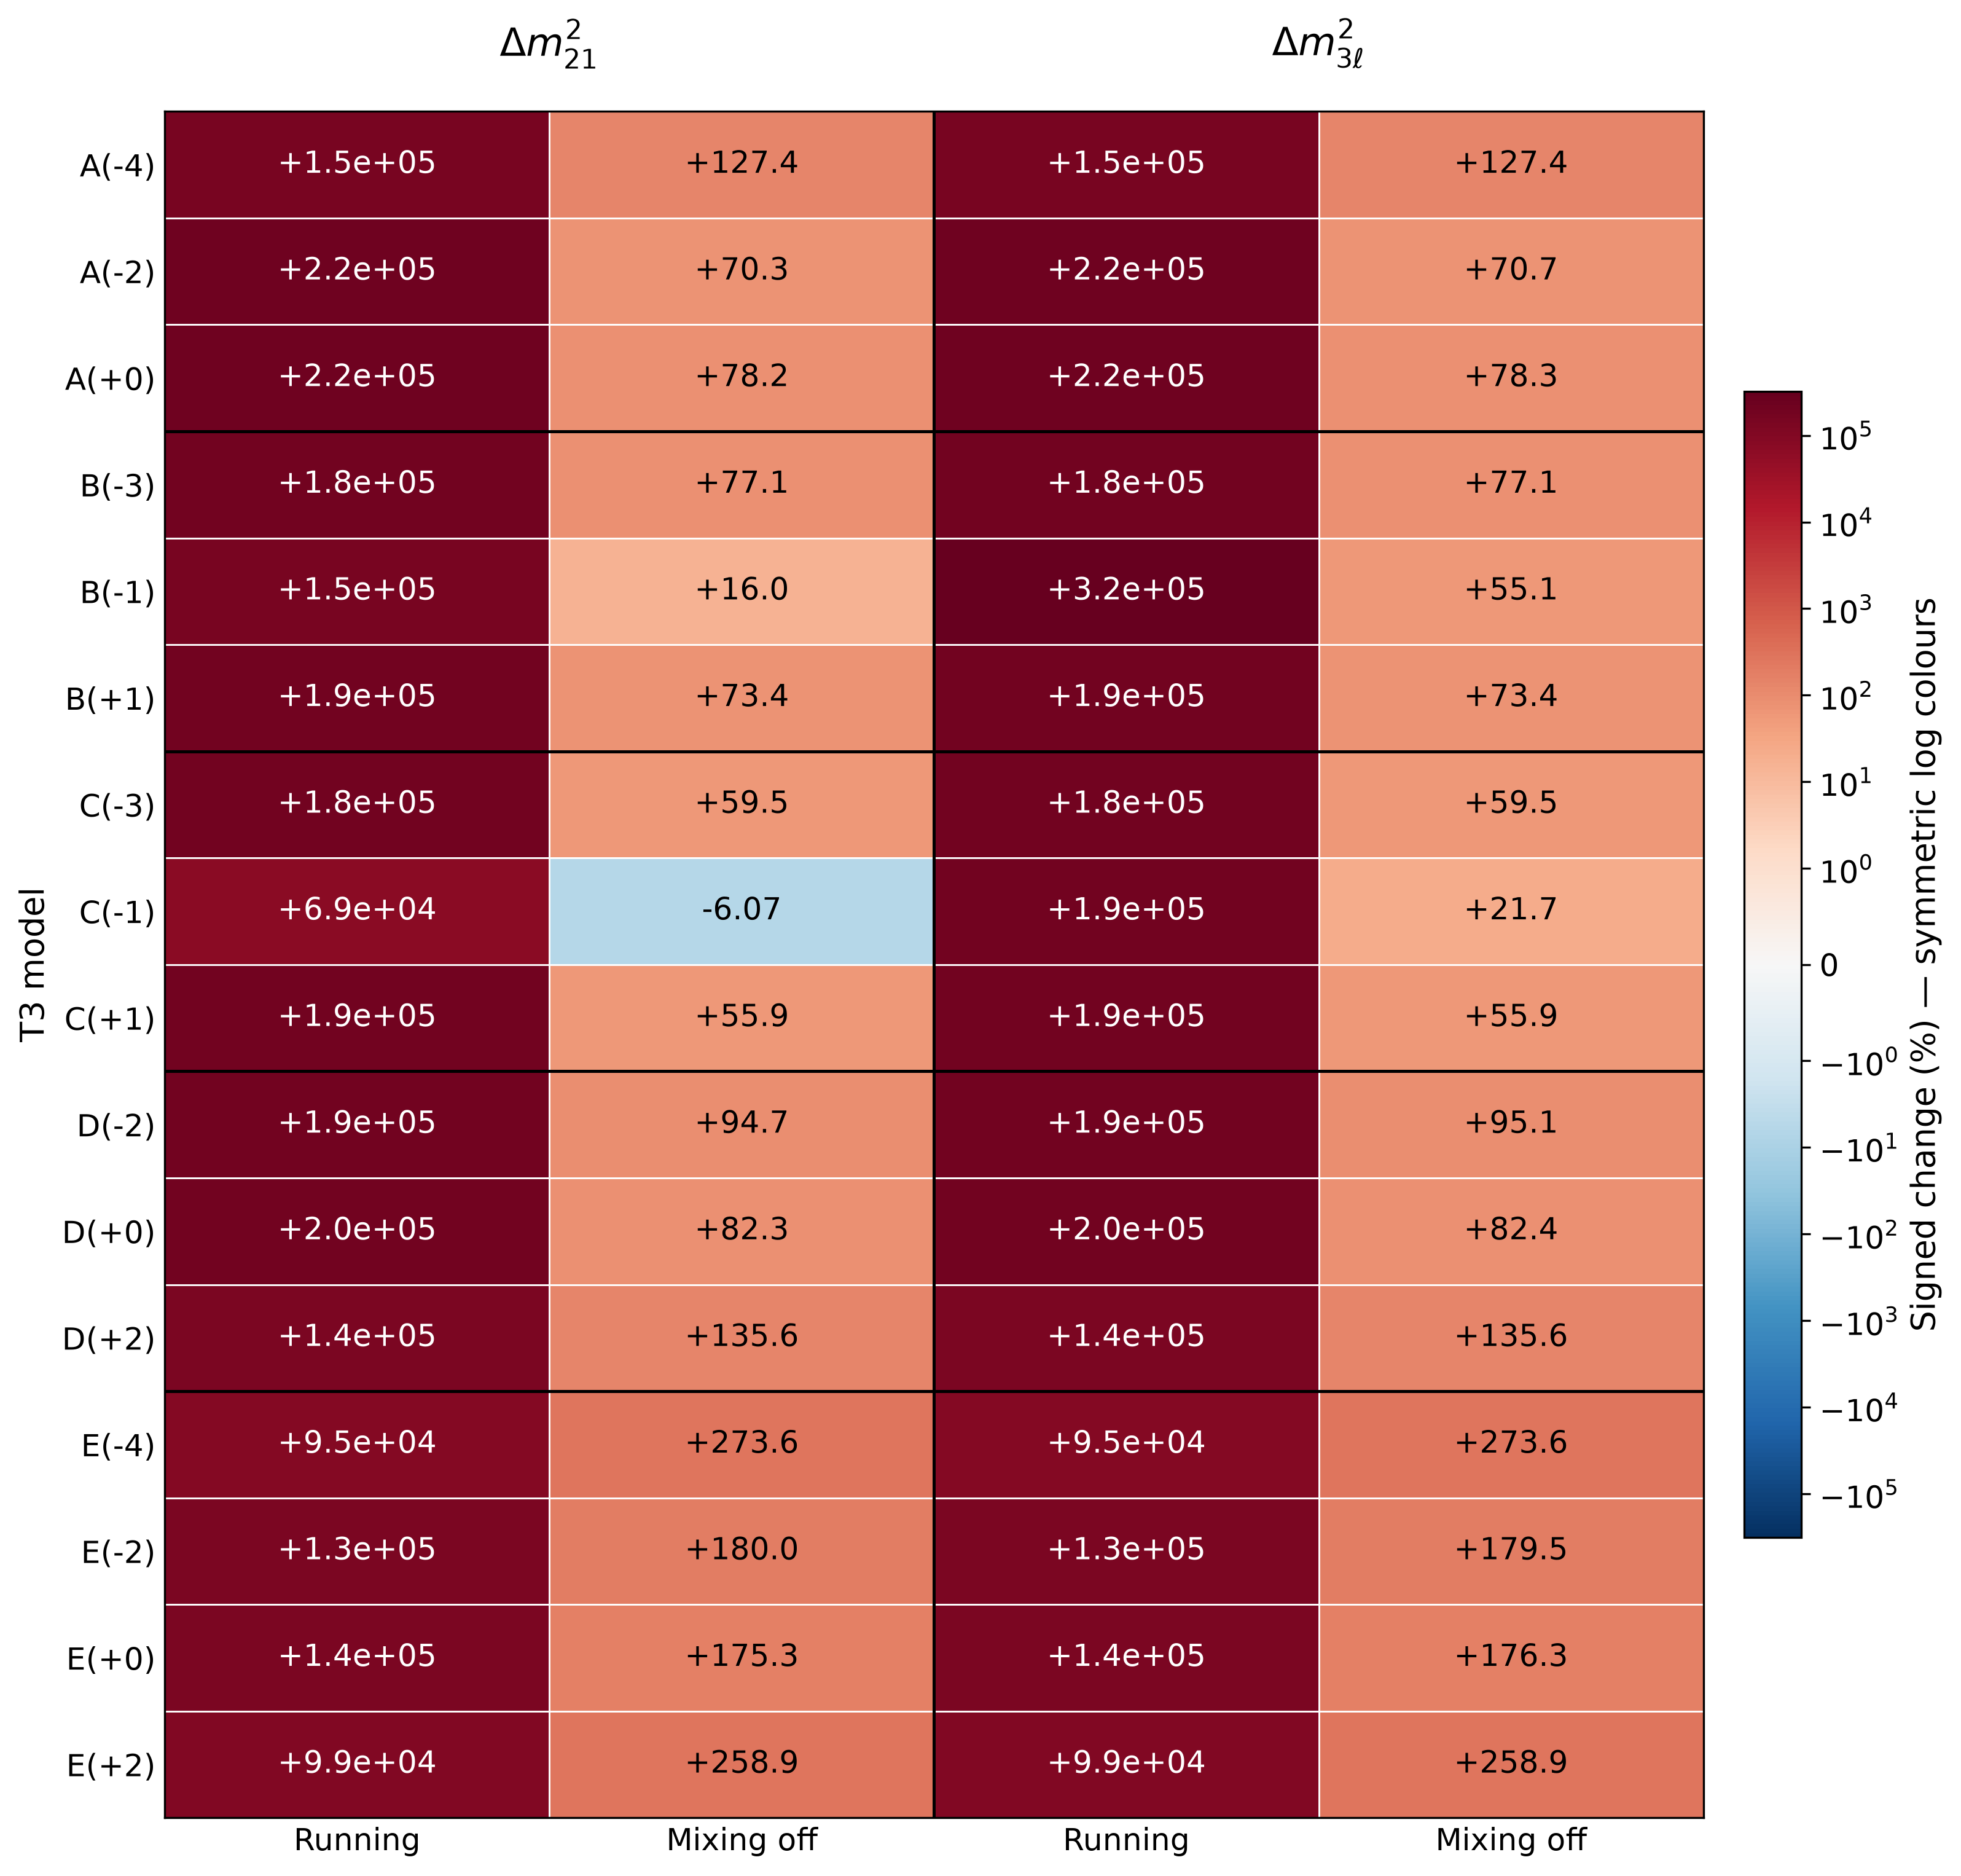

Values plotted in this chart, from the file beside it:
model, delta_m21_running_pct, delta_m21_mixing_off_pct, delta_m3l_running_pct, delta_m3l_mixing_off_pct
A_-4, 145201, 127.4, 145201, 127.4
A_-2, 217563, 70.33, 218331, 70.73
A_+0, 220594, 78.21, 220693, 78.28
B_-3, 179020, 77.1, 179020, 77.1
B_-1, 152109, 16.04, 319792, 55.13
B_+1, 188995, 73.4, 188995, 73.4
C_-3, 183597, 59.52, 183597, 59.52
C_-1, 69145, -6.068, 185373, 21.67
C_+1, 193621, 55.87, 193622, 55.87
D_-2, 189834, 94.73, 190289, 95.15
D_+0, 196474, 82.3, 196572, 82.38
D_+2, 138366, 135.6, 138366, 135.6
E_-4, 94621, 273.6, 94621, 273.6
E_-2, 133607, 180, 133270, 179.5
E_+0, 135567, 175.3, 136328, 176.3
E_+2, 99314, 258.9, 99314, 258.9
